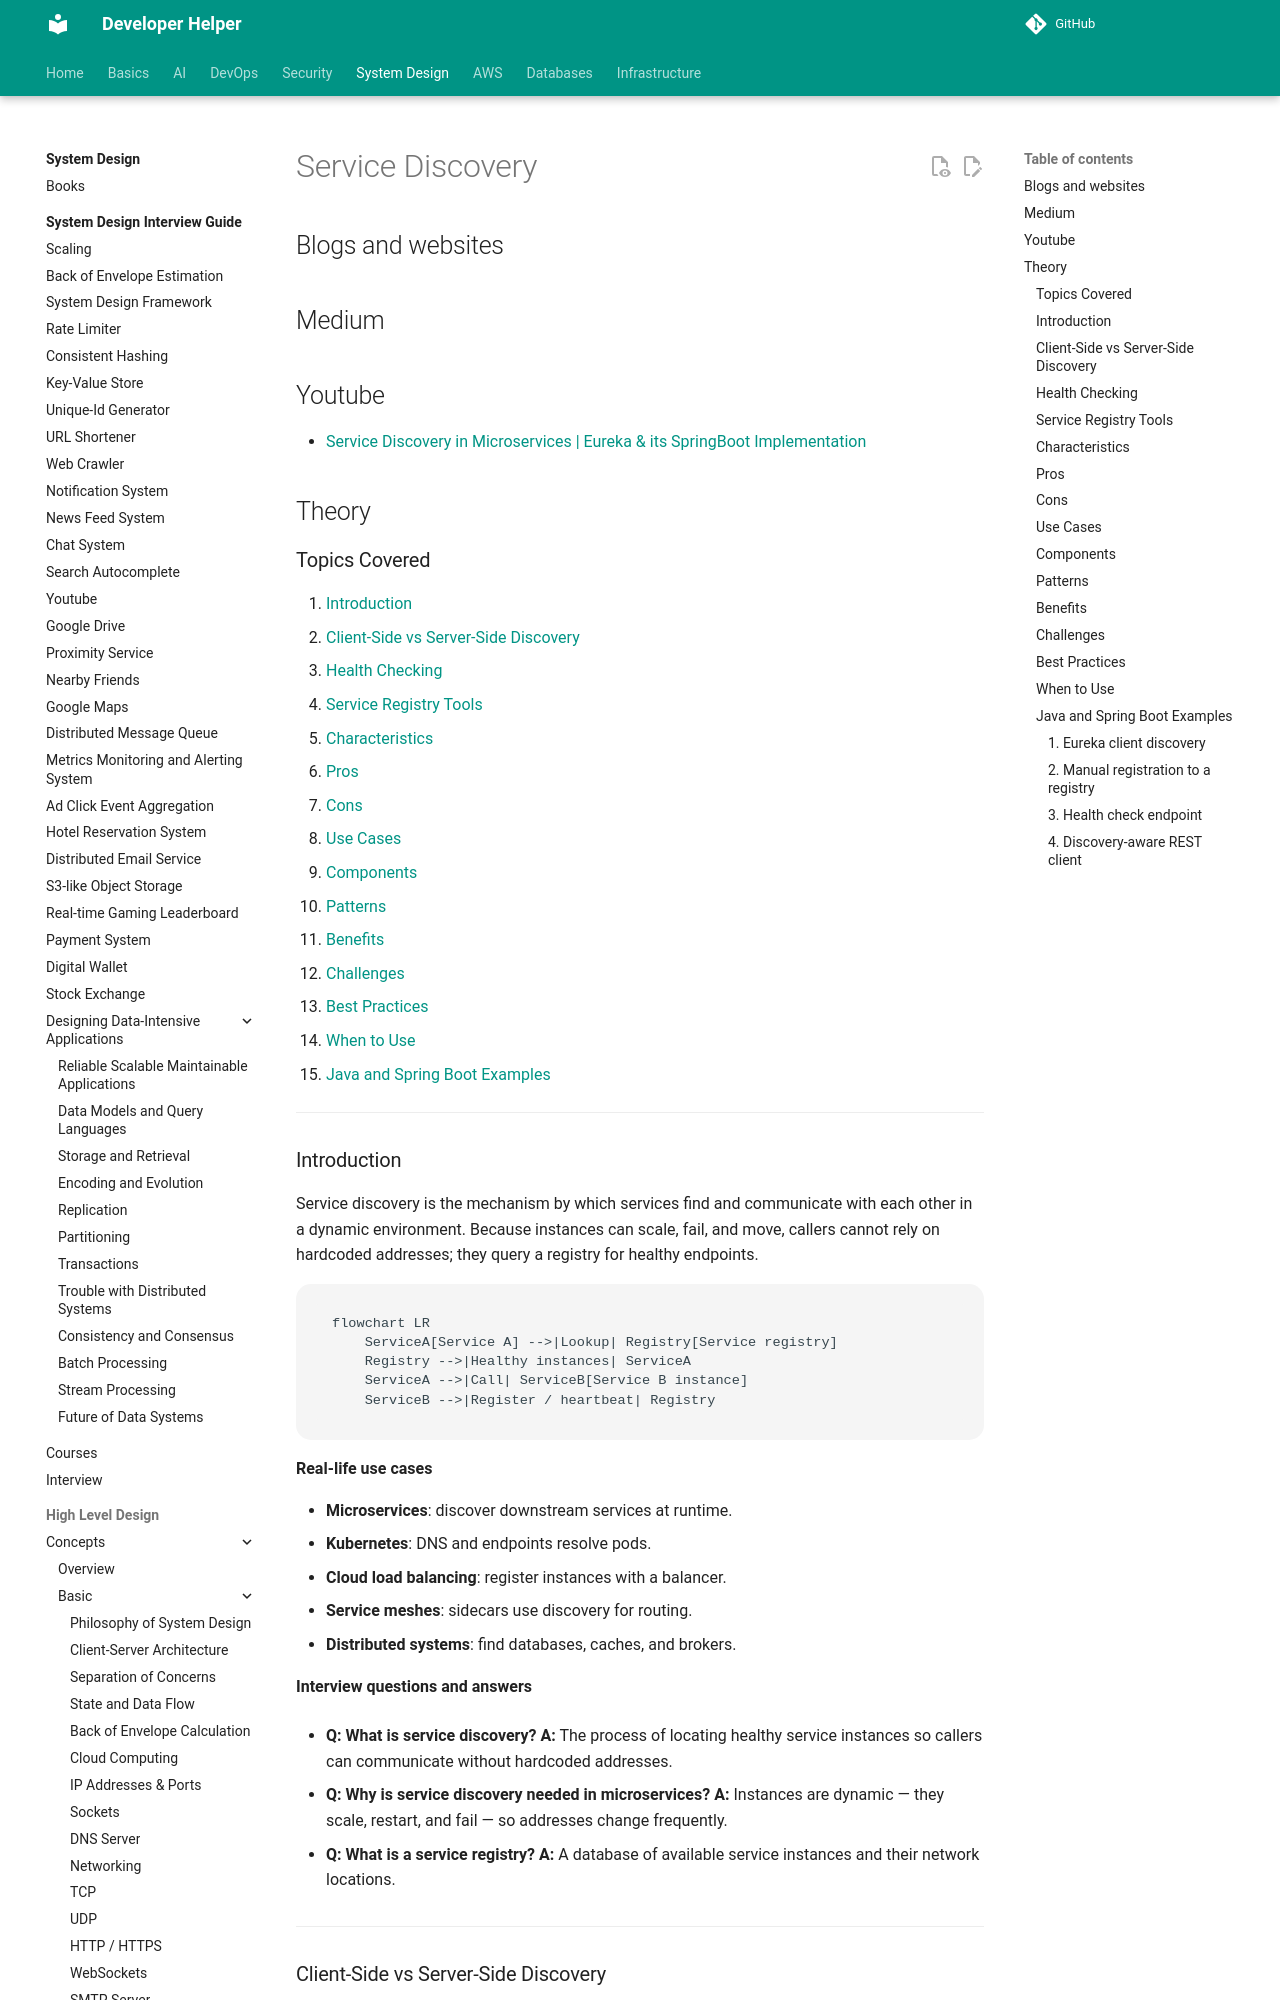

repository: abhishekghoshh/developer-helper · page: system-design/high-level/concepts/advanced/service-discovery/index.html · generator: mkdocs

# Service Discovery

## Blogs and websites


## Medium


## Youtube

- [Service Discovery in Microservices | Eureka & its SpringBoot Implementation](https://www.youtube.com/watch?v=h1mrflwF6Lc)

## Theory

### Topics Covered

1. [Introduction](#introduction)
2. [Client-Side vs Server-Side Discovery](#client-side-vs-server-side-discovery)
3. [Health Checking](#health-checking)
4. [Service Registry Tools](#service-registry-tools)
5. [Characteristics](#characteristics)
6. [Pros](#pros)
7. [Cons](#cons)
8. [Use Cases](#use-cases)
9. [Components](#components)
10. [Patterns](#patterns)
11. [Benefits](#benefits)
12. [Challenges](#challenges)
13. [Best Practices](#best-practices)
14. [When to Use](#when-to-use)
15. [Java and Spring Boot Examples](#java-and-spring-boot-examples)

---

### Introduction

Service discovery is the mechanism by which services find and communicate with each other in a dynamic environment. Because instances can scale, fail, and move, callers cannot rely on hardcoded addresses; they query a registry for healthy endpoints.

```mermaid
flowchart LR
    ServiceA[Service A] -->|Lookup| Registry[Service registry]
    Registry -->|Healthy instances| ServiceA
    ServiceA -->|Call| ServiceB[Service B instance]
    ServiceB -->|Register / heartbeat| Registry
```

**Real-life use cases**

- **Microservices**: discover downstream services at runtime.
- **Kubernetes**: DNS and endpoints resolve pods.
- **Cloud load balancing**: register instances with a balancer.
- **Service meshes**: sidecars use discovery for routing.
- **Distributed systems**: find databases, caches, and brokers.

**Interview questions and answers**

- **Q: What is service discovery?**
  **A:** The process of locating healthy service instances so callers can communicate without hardcoded addresses.

- **Q: Why is service discovery needed in microservices?**
  **A:** Instances are dynamic — they scale, restart, and fail — so addresses change frequently.

- **Q: What is a service registry?**
  **A:** A database of available service instances and their network locations.

---
